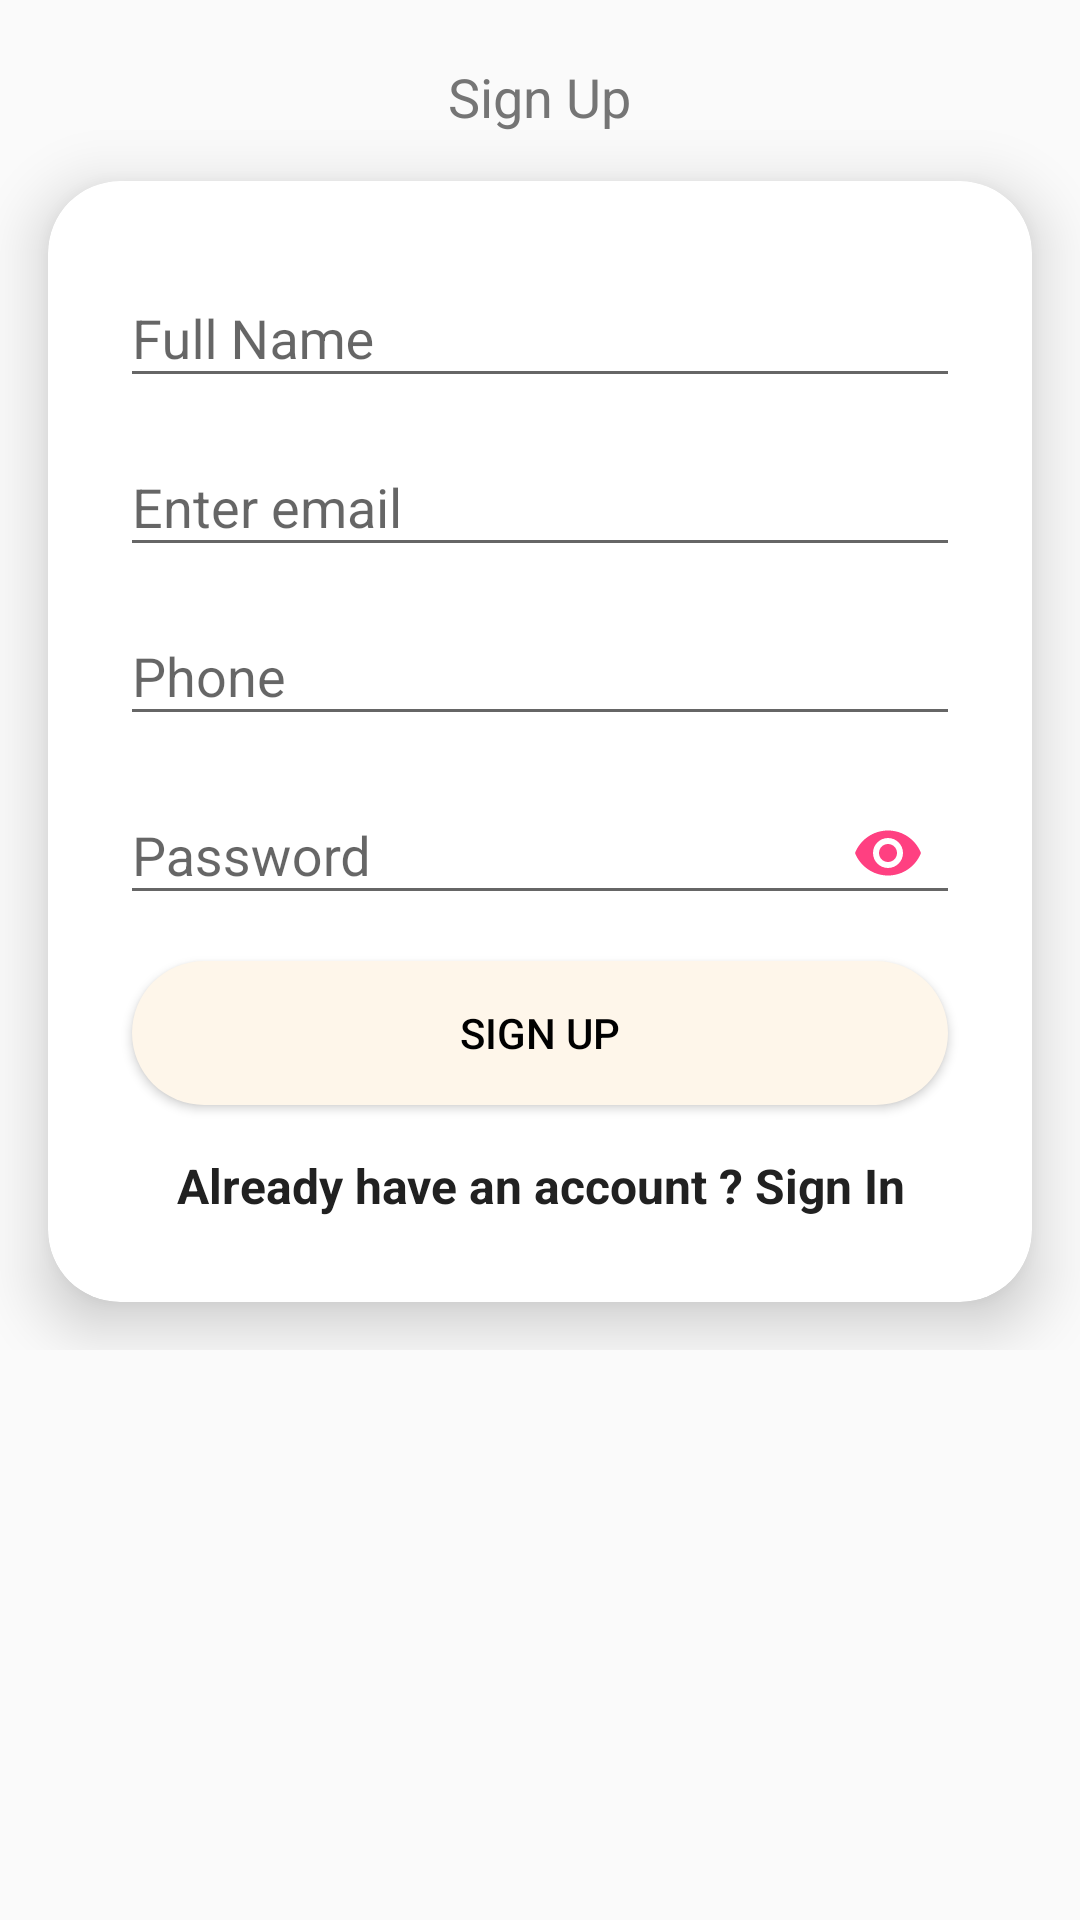

Reconstruct the res/layout file that produces this screen, plus the resources it refers to.
<!-- AndroidManifest.xml: activity theme NoActionBar -->
<!-- res/layout/activity_signup.xml -->
<?xml version="1.0" encoding="utf-8"?>
<ScrollView xmlns:android="http://schemas.android.com/apk/res/android"
    xmlns:app="http://schemas.android.com/apk/res-auto"
    xmlns:tools="http://schemas.android.com/tools"
    android:layout_width="match_parent"
    android:layout_height="wrap_content"
    tools:context=".SignUpActivity">


    <LinearLayout xmlns:android="http://schemas.android.com/apk/res/android"
        android:layout_width="match_parent"
        android:layout_height="wrap_content"
        android:layout_marginTop="16dp"
        android:orientation="vertical">


        <TextView
            android:layout_width="wrap_content"
            android:layout_height="wrap_content"
            android:layout_gravity="center"
            android:layout_marginTop="4dp"
            android:text="@string/sign_up_welcome"
            android:textColor="#757575"
            android:textSize="18sp" />

        <android.support.v7.widget.CardView xmlns:card_view="http://schemas.android.com/apk/res-auto"
            android:layout_width="match_parent"
            android:layout_height="wrap_content"
            android:layout_margin="16dp"
            card_view:cardCornerRadius="24dp"
            card_view:cardElevation="12dp">

            <LinearLayout
                android:id="@+id/sign_in_linear_layout"
                android:layout_width="match_parent"
                android:layout_height="wrap_content"
                android:layout_margin="20dp"
                android:orientation="vertical">

                <android.support.design.widget.TextInputLayout
                    android:id="@+id/sign_up_name_layout"
                    android:layout_width="match_parent"
                    android:layout_height="wrap_content">

                    <android.support.design.widget.TextInputEditText
                        android:id="@+id/sign_up_name_tv"
                        android:layout_width="match_parent"
                        android:layout_height="wrap_content"
                        android:layout_margin="4dp"
                        android:ems="10"
                        android:hint="@string/full_name_hint"
                        android:inputType="textCapWords"
                        android:textColorHint="@color/colorAccent" />

                </android.support.design.widget.TextInputLayout>


                <android.support.design.widget.TextInputLayout
                    android:id="@+id/sign_up_email_layout"
                    android:layout_width="match_parent"
                    android:layout_height="wrap_content">

                    <android.support.design.widget.TextInputEditText
                        android:id="@+id/sign_up_email_tv"
                        android:layout_width="match_parent"
                        android:layout_height="wrap_content"
                        android:layout_margin="4dp"
                        android:ems="10"
                        android:hint="@string/email_hint"
                        android:inputType="textEmailAddress"
                        android:textColorHint="@color/colorAccent" />

                </android.support.design.widget.TextInputLayout>

                <android.support.design.widget.TextInputLayout
                    android:id="@+id/sign_up_phone_layout"
                    android:layout_width="match_parent"
                    android:layout_height="wrap_content">

                    <android.support.design.widget.TextInputEditText
                        android:id="@+id/sign_up_phone_tv"
                        android:layout_width="match_parent"
                        android:layout_height="wrap_content"
                        android:layout_margin="4dp"
                        android:ems="10"
                        android:hint="@string/phone_hint"
                        android:inputType="phone"
                        android:textColorHint="@color/colorAccent" />

                </android.support.design.widget.TextInputLayout>

                <android.support.design.widget.TextInputLayout
                    android:id="@+id/sign_up_password_layout"
                    android:layout_width="match_parent"
                    android:layout_height="wrap_content"
                    app:passwordToggleEnabled="true"
                    app:passwordToggleTint="@color/colorAccent">

                    <android.support.design.widget.TextInputEditText
                        android:id="@+id/sign_up_password_tv"
                        android:layout_width="match_parent"
                        android:layout_height="wrap_content"
                        android:layout_margin="4dp"
                        android:ems="10"
                        android:hint="@string/password_hint"
                        android:inputType="textPassword"
                        android:textColorHint="@color/colorAccent" />

                </android.support.design.widget.TextInputLayout>


                <Button
                    android:id="@+id/sign_up_button"
                    android:layout_width="match_parent"
                    android:layout_height="wrap_content"
                    android:layout_margin="8dp"
                    android:background="@drawable/shape"
                    android:text="@string/sign_up_button_text"
                    android:textColor="@android:color/black" />


                <TextView
                    android:id="@+id/sign_up_login_tv"
                    android:layout_width="match_parent"
                    android:layout_height="wrap_content"
                    android:layout_margin="8dp"
                    android:gravity="center"
                    android:text="@string/already_have_account"
                    android:textColor="#212121"
                    android:textSize="16sp"
                    android:textStyle="bold" />

            </LinearLayout>
        </android.support.v7.widget.CardView>
    </LinearLayout>
</ScrollView>
<!-- resources referenced by this layout -->
<resources>
  <color name="colorAccent">#FF4081</color>
  <!-- drawable shape (drawable) -->
  <shape xmlns:android="http://schemas.android.com/apk/res/android">
      <gradient
          android:endColor="#fef6ea"
          android:centerColor="#fef6ea"
          android:startColor="#fef6ea"
          android:angle="270" />
      <corners
          android:radius="32dp" />
      <padding
          android:left="10dp"
          android:right="10dp"
           />
  </shape>
  <string name="already_have_account">Already have an account ? Sign In</string>
  <string name="email_hint">Enter email</string>
  <string name="full_name_hint">Full Name</string>
  <string name="password_hint">Password</string>
  <string name="phone_hint">Phone</string>
  <string name="sign_up_button_text">SIGN UP</string>
  <string name="sign_up_welcome">Sign Up</string>
  <style name="NoActionBar" parent="Theme.AppCompat.Light.NoActionBar">
          <item name="colorPrimary">@color/colorPrimary</item>
          <item name="colorPrimaryDark">@color/colorPrimaryDark</item>
          <item name="colorAccent">@color/colorAccent</item>
   
      </style>
  <color name="colorPrimary">#3F51B5</color>
  <color name="colorPrimaryDark">#303F9F</color>
</resources>
